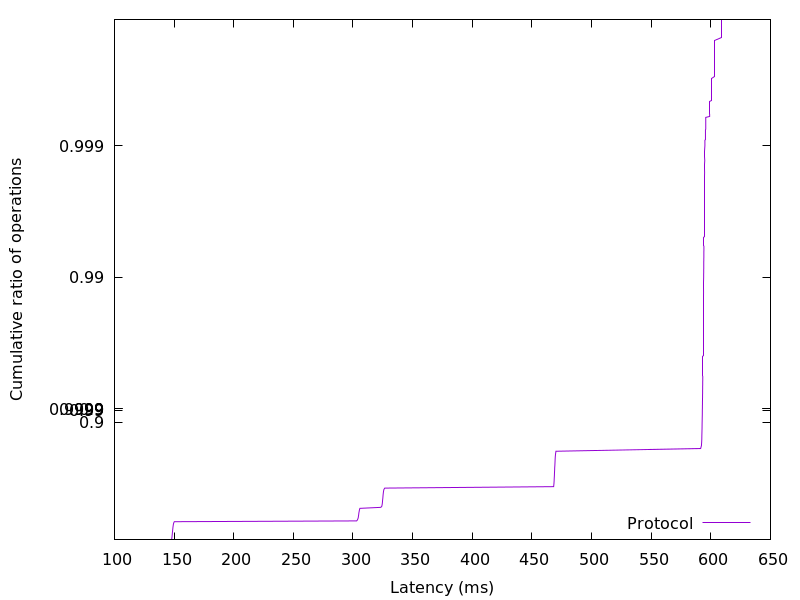

Data behind this chart, as committed beside it:
147.818752, 0.01
148, 0.02
148, 0.03
148.1, 0.04
148.2, 0.05
148.2, 0.06
148.3, 0.07
148.3, 0.08
148.4, 0.09
148.4, 0.1
148.5, 0.11
148.6, 0.12
148.6, 0.13
148.7, 0.14
148.7, 0.15
148.8, 0.16
148.8, 0.17
148.9, 0.18
149, 0.19
149, 0.2
149.1, 0.21
149.2, 0.22
149.2, 0.23
149.4, 0.24
149.5, 0.25
149.6, 0.26
149.8, 0.27
150.2, 0.28
303.1, 0.29
303.6, 0.3
303.9, 0.31
304.2, 0.32
304.4, 0.33
304.5, 0.34
304.6, 0.35
304.7, 0.36
304.8, 0.37
304.9, 0.38
305, 0.39
305.2, 0.4
305.3, 0.41
305.5, 0.42
305.8, 0.43
323.3, 0.44
324.1, 0.45
324.3, 0.46
324.5, 0.47
324.6, 0.48
324.7, 0.49
324.8, 0.5
324.9, 0.51
325, 0.52
325.1, 0.53
325.1, 0.54
325.2, 0.55
325.4, 0.56
325.5, 0.57
325.6, 0.58
325.9, 0.59
326.6, 0.6
468.2, 0.61
... 298 more rows
